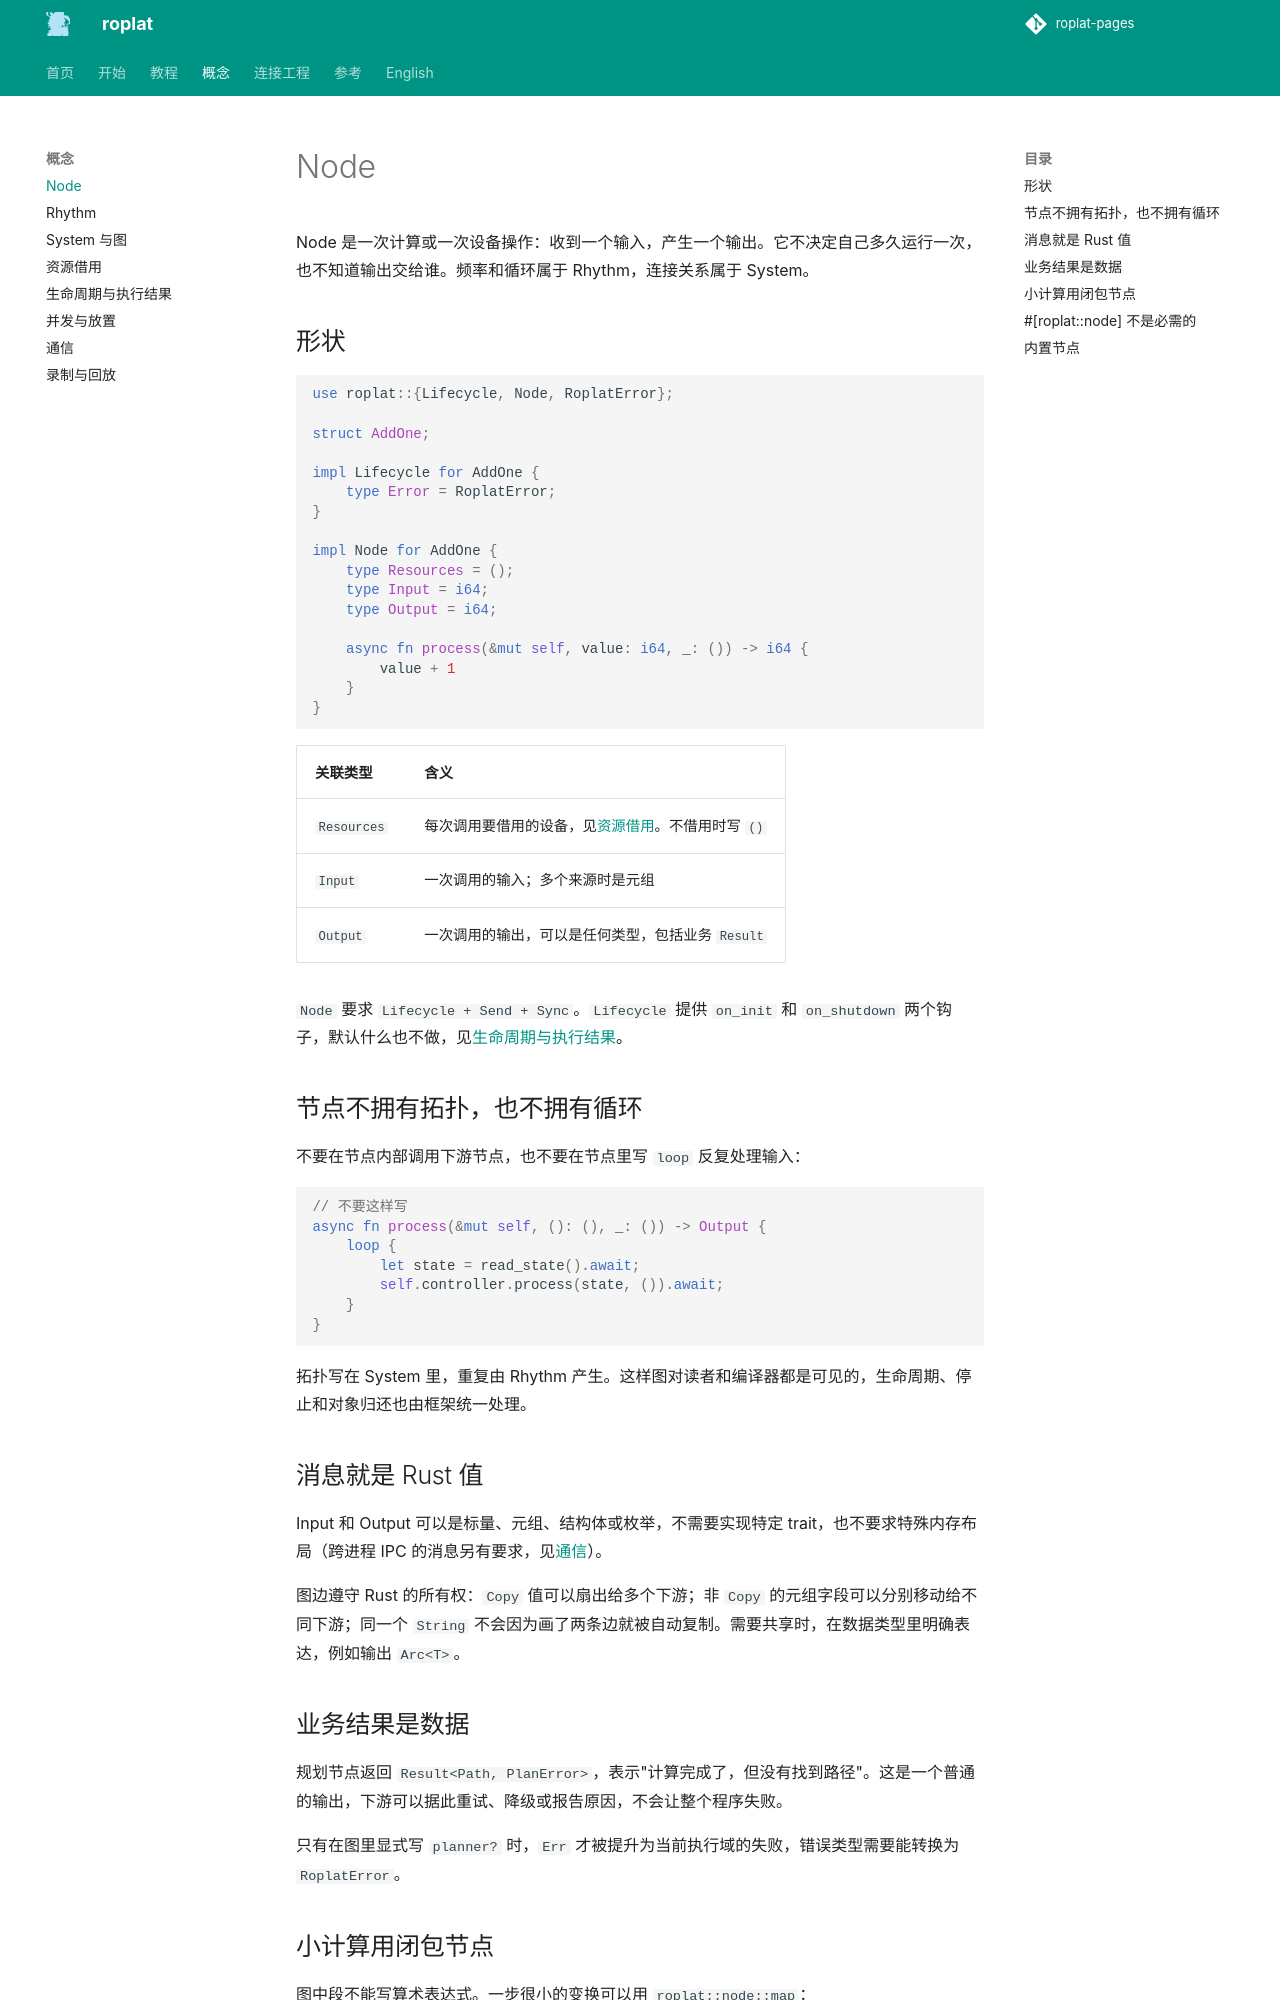

repository: Robot-Exp-Platform/roplat-pages · page: concepts/node/index.html · generator: mkdocs

# Node

Node 是一次计算或一次设备操作：收到一个输入，产生一个输出。它不决定自己多久运行一次，也不知道输出交给谁。频率和循环属于 Rhythm，连接关系属于 System。

## 形状

```rust
use roplat::{Lifecycle, Node, RoplatError};

struct AddOne;

impl Lifecycle for AddOne {
    type Error = RoplatError;
}

impl Node for AddOne {
    type Resources = ();
    type Input = i64;
    type Output = i64;

    async fn process(&mut self, value: i64, _: ()) -> i64 {
        value + 1
    }
}
```

| 关联类型 | 含义 |
|---|---|
| `Resources` | 每次调用要借用的设备，见[资源借用](resources.md)。不借用时写 `()` |
| `Input` | 一次调用的输入；多个来源时是元组 |
| `Output` | 一次调用的输出，可以是任何类型，包括业务 `Result` |

`Node` 要求 `Lifecycle + Send + Sync`。`Lifecycle` 提供 `on_init` 和 `on_shutdown` 两个钩子，默认什么也不做，见[生命周期与执行结果](lifecycle.md)。

## 节点不拥有拓扑，也不拥有循环

不要在节点内部调用下游节点，也不要在节点里写 `loop` 反复处理输入：

```rust
// 不要这样写
async fn process(&mut self, (): (), _: ()) -> Output {
    loop {
        let state = read_state().await;
        self.controller.process(state, ()).await;
    }
}
```

拓扑写在 System 里，重复由 Rhythm 产生。这样图对读者和编译器都是可见的，生命周期、停止和对象归还也由框架统一处理。

## 消息就是 Rust 值

Input 和 Output 可以是标量、元组、结构体或枚举，不需要实现特定 trait，也不要求特殊内存布局（跨进程 IPC 的消息另有要求，见[通信](communication.md)）。

图边遵守 Rust 的所有权：`Copy` 值可以扇出给多个下游；非 `Copy` 的元组字段可以分别移动给不同下游；同一个 `String` 不会因为画了两条边就被自动复制。需要共享时，在数据类型里明确表达，例如输出 `Arc<T>`。

## 业务结果是数据

规划节点返回 `Result<Path, PlanError>`，表示"计算完成了，但没有找到路径"。这是一个普通的输出，下游可以据此重试、降级或报告原因，不会让整个程序失败。

只有在图里显式写 `planner?` 时，`Err` 才被提升为当前执行域的失败，错误类型需要能转换为 `RoplatError`。
